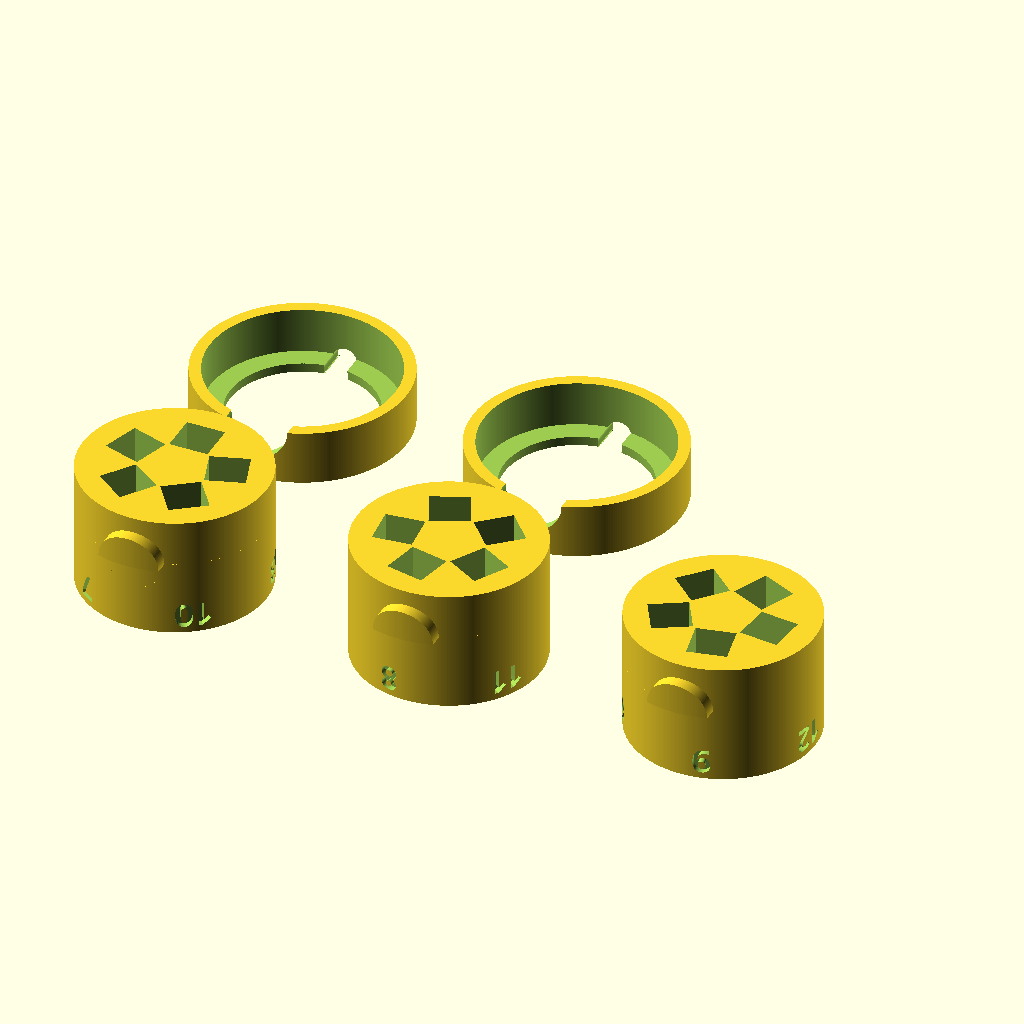
Cell 1: the model at its default parameters.
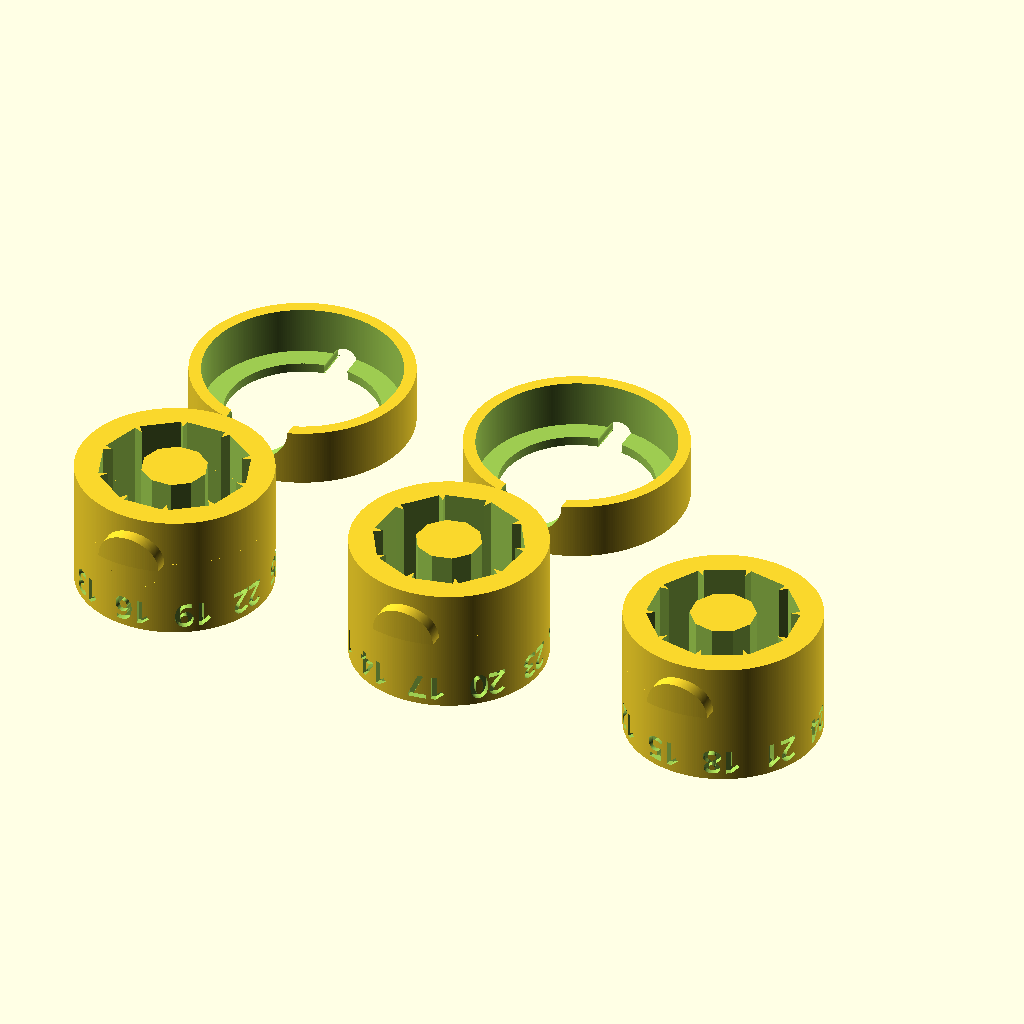
Cell 2 — letters set to 30, the other parameters unchanged.
The same orthographic view direction (rotation 55°, 0°, 25°; colour scheme Cornfield) for every cell, with the view re-fitted per cell, so scale and position can differ between cells.
Source of the model, WasherStampJig.scad:
/*
This is WasherStampJig by mahzhoor <mahzhoor@protonmail.com>
See https://github.com/mahzhoor/WasherStampJig for details

This program is free software: you can redistribute it and/or modify
it under the terms of the GNU General Public License as published by
the Free Software Foundation, either version 3 of the License, or
(at your option) any later version.

This program is distributed in the hope that it will be useful,
but WITHOUT ANY WARRANTY; without even the implied warranty of
MERCHANTABILITY or FITNESS FOR A PARTICULAR PURPOSE.  See the
GNU General Public License for more details.

You should have received a copy of the GNU General Public License
along with this program.  If not, see <https://www.gnu.org/licenses/>.

-

The following code requires text_on_OpenSCAD library (by Brody Kenrick) which is licensed LGPLv2.1.
See https://github.com/brodykenrick/text_on_OpenSCAD for details

*/

// v. 1.1

// Edit these parameters to customize the templates

/* Layout */

/* How many letters should fit on one washer? The more letters, the smaller angle between them. */
letters = 15;

/* How many stencils should the letters be divided into? Adjust it so that the letter holes do not overlap. */
stencils = 3;

/* How many copies do you plan to stamp at the same time? Each base holds one washer */
bases = 2;

/* Small gap between elements. If the stencil wiggle too much in the base - decrease. If it doesn't fit � increase. */
epsilon = 0.1;

/* Your metal stamps dimensions */
stamp_width = 6.25;
stamp_depth = 6.25;
stamp_height = 20;

/* Your washer dimensions */
washer_inner = 8.5;
washer_outer = 23.85;
washer_thickness = 1.5;

/* Additional parameters */
// You probably don't need to change them

wall_thickness = 2;
holder_height_ratio = 0.45;
font_size = 4;
marker_thickness = 4;

// End of parameters

/* [Hidden] */

angle = 360/letters;
r = (washer_inner-epsilon)/2+((washer_outer+epsilon-washer_inner-epsilon)/2-(stamp_depth+epsilon))/2; // inner line r for stamp
$fn=300;

box_size = max(
    (washer_outer+epsilon) + 2 * wall_thickness, // if stencils are small
    (r + (stamp_depth+epsilon) + 2 * wall_thickness) * 2 // if stencils are big
);

displacement = [box_size/2,box_size/2,0];
font_adj = (font_size / (2*3.1416*(box_size/2)) * 360)/4;

//Stencils
for (k = [0:stencils-1]) {
    translate([k*box_size*1.5,0,0]) {
        translate(displacement)
        rotate([0,180,0]) translate([0,0,-stamp_height]) // flip
        difference() {
            union() {
                cylinder(h=stamp_height,r=box_size/2); // main body
                translate([0,0,-washer_thickness]) rounded_inset(0);
            }
            holes(stamp_width, stamp_depth, stamp_height, r, letters, k+1, stencils); // holes
        }
    }

}

//Bases
for (m = [0:bases-1]) {
    translate([m*box_size*1.5+box_size/2,box_size*2,0])
    difference() {
        cylinder(h=stamp_height*holder_height_ratio,r=box_size/2+wall_thickness); // outer body
        translate([0,0,washer_thickness]) cylinder(h=stamp_height,r=box_size/2+epsilon); // inner body
        translate([0,0,-epsilon]) cylinder(h=washer_thickness+2*epsilon,d=washer_outer+epsilon); // washer
        union() { // marker hole
            translate([-marker_thickness/2,0,0]) cube([marker_thickness,box_size,washer_thickness/2+epsilon]);
            translate([0,0,washer_thickness/2+epsilon]) rotate([0,0,180]) rotate([90,0,0]) cylinder(r=marker_thickness/2, h=box_size);
        }
        rounded_inset(epsilon);
        
    } // difference
} // for

module rounded_inset(eps) {
    //eps is additional epsilon for spacing of the hole
    translate([0,3*epsilon,0])
    intersection() {
        difference() {
            cylinder(h=stamp_height*holder_height_ratio+eps,r=box_size/2+wall_thickness+3*epsilon+eps); // outer body
            translate([0,0,washer_thickness]) cylinder(h=stamp_height,r=box_size/2+epsilon/2-eps); // inner body with epsilon
        }
        translate([0,-box_size/2+wall_thickness/2+epsilon/4,stamp_height*holder_height_ratio-eps])
        rotate([90,0,0])
        cylinder(h=2*wall_thickness+eps,r=2.5*wall_thickness+eps);                
    }
}


module holes(width, depth, height, r, letters_count, stencil_nb, stencils) {
    
    //Top number
    text_on_cube(str(stencil_nb),cube_size=[box_size,box_size,height*2],face="top");


    for (i = [0:1:letters_count]){
        if (
            (i+1-stencil_nb)%stencils == 0 && // divisible per stencil_nb
            i*angle <= stencil_nb*angle+360-stencils*angle // last not in first
        ) {
            //Stamp hole
            rotate(i*-angle){
                translate([
                    -(stamp_width+epsilon)/2, r, -epsilon])
                cube([(stamp_width+epsilon), stamp_depth+epsilon, stamp_height+epsilon*2]);
               
            }
            //Number
            text_on_cylinder(str(i+1),font="RobotoMono:style=Bold",size=font_size,locn_vec=[0,0,height-font_size/2-wall_thickness/2],r=box_size/2,h=height,spacing=0.85,cylinder_center=true,eastwest=(-angle*i)-180+font_adj,extrusion_height=wall_thickness);
            
        }
    }

}


// The following code is part of the text_on_OpenSCAD library (by Brody Kenrick) which is licensed LGPLv2.1.
// See https://github.com/brodykenrick/text_on_OpenSCAD for details

// text_on.scad

/*  text on ....
    This is a rework of version 3 of write.scad to use the new OpenSCAD internal text() primitive.
    All credit to Harlan Martin (harlan@sutlog.com) for his great effort on the original.
    Great thanks to t-paul (and the OpenSCAD dev team) on adding the new text() primitive.
*/


/*
The arguments to be provided for each function are explictly in the modules.

All modules take close to all the arguments to text() [Not all features are supported in all text_on_object() modules though -- try them out warnings will be given if it is not supported]

text() params:
t
size
spacing
font
direction -- ltr, ttb, btt or rtl
language
script
halign -- left, right or center
valign -- baseline, bottom, top or center

All modules also take the additional arguments:
extrusion_height = depth of the letter, i.e. how far it sits proud
rotate
center //center the text at the location it is being written (NOT that the object is centered)

ALL faux-objects that the text is applied to have center=true
TODO: object_center=true/false (already done for cylinder)

The above arguemnts can be seen in text_extrude() as all modules call that module evetually (often multiple times).

locn_vector -- Where the faux-object has been translated to. TODO: Rename object to translate_vector?

Additional arguments for text_on_cube():

Additional arguments for text_on_cylinder():

Additional arguments for text_on_circle():

Additional arguments for text_on_sphere():


*/

// These control the default values for text_extrude(), text_on_sphere(), text_on_cube(), text_on_cylinder(), text_on_circle()
// if the arguments are not included in the call to the module.

// Defaults
// Defaults for all modules
default_t = "text_on";
default_size = 4; // TODO - Can we make this 10?? To match internal size? There is an underlying value in text() -- This masks that.
default_font = "Liberation Mono";
default_spacing = 1; // Spacing between characters. There is an underlying value in text() -- This masks that. We try and match it here.
default_rotate = 0; // text rotation (clockwise)
default_center = true; //Text-centering
default_scale = [1,1,1];
default_extrusion_height = 2; //mm letter extrusion height
default_buffer_width = 0; //mm of buffer (thickening in all directions) to add to each letter

//Defaults for Cube
default_cube_face = "front"; // default face (top,bottom,left,right,back,front)
default_sphere_rounded = false; // default for rounded letters on text_on_sphere
default_cube_updown = 0; // mm up (-down) from center on face of cube
default_cube_rightleft = 0; // mm right(-left) from center on face of cube

//Defaults for Sphere
default_sphere_northsouth = 0;
default_sphere_eastwest = 0;
default_sphere_spin = 0; // TODO:Different to rotate? or up/down. Better name?

//Defaults for Cylinder (including circle as it is on top/bottom)
default_circle_middle = 0; // (mm toward middle of circle)
default_circle_ccw = false; // write on top or bottom in a ccw direction
default_circle_eastwest = 0;
default_cylinder_face = "side";
default_cylinder_updown = 0;

// Internal values - don't play with these :)
// This is much more accurate than the PI constant internal to Openscad.
internal_pi = 3.1415926535897932384626433832795028841971693993751058209;
internal_pi2 = internal_pi * 2;

// Internal values - You might want to play with these if you are using a proportional font
internal_space_fudge = 0.80; // Fudge for working out lengths (widths) of strings

debug = true;

// ---- Helper Functions ----
// String width (length from left to right or RTL) in OpenSCAD units
// NOTE: These are innacurate because we don't know the real spacing of the chars and so have to approximate
// They work for monospaced (fixed-width) fonts well
function width_of_text_char(size, spacing) = size * internal_space_fudge * spacing;
function width_of_text_string_num_length(length, size, spacing) = width_of_text_char(size, spacing) * length;
function width_of_text_string(t, size, spacing) = width_of_text_string_num_length(len(t), size, spacing);

function cylinder_center_adjusted_top(height, center) = (center == true) ? height / 2 : height;
function cylinder_center_adjusted_bottom(height, center) = (center == true) ? height / 2 : 0;


//Angle that measures width of letters on perimeter of a circle (and sphere and cylinder)
function rotation_for_character(size, spacing, r, rotate = 0) = (width_of_text_char( size, spacing ) / (internal_pi2 * r)) * 360 * (1 - abs(rotate) / 90);


//Rotate 1/2 width of text if centering    
//One less -- if we have a single char we are already centred..
function rotation_for_center_text_string(t, size, spacing, r, rotate, center) = (center) ? (width_of_text_string_num_length(len(t) - 1, size, spacing) / 2 / (internal_pi2 * r) * 360) : 0;

//Rotate according to rotate and if centred text also 1/2 width of text
function rotation_for_center_text_string_and_rotate(t, size, spacing,r,rotate,center) = ((center) ? (width_of_text_string(t, size, spacing) / 2 / (internal_pi2 * r) * 360) : 1) * (1 - abs(rotate) / 90);


//---- Text on Object Functions ----
//Text on the top or side of a cylinder.
//Supports writing on normal and slanty cylinders
//cylinder(h,r,center)
//cylinder(h,r1,r2,center)
module text_on_cylinder(t = default_t,
                        //Object-specific                        
                        locn_vec = [0,0,0],
                        r,
                        r1,
                        r2,
                        h,
                        face = default_cylinder_face,
                        updown = default_cylinder_updown,
                        rotate = default_rotate,
                        eastwest = default_circle_eastwest,
                        middle = default_circle_middle,
                        ccw = default_circle_ccw,
                        cylinder_center = false, //if the cylinder object we are writing on is center==true
                        //TODO: add rounded
                        
                        //All objects
                        extrusion_height = default_extrusion_height,
                        center = default_center,
                        //All objects -- arguments as for text()
                        font = undef,
                        size = default_size,
                        direction = undef,
                        halign = undef,
                        valign = undef,
                        language = undef,
                        script = undef,
                        spacing = default_spacing) {

//    echo (str("text_on_cylinder:There are " ,len(t) ," letters in t" , t));
//    echo (str("text_on_cylinder:","h" , h));
//    echo (str("text_on_cylinder:","r=" , r));
//    echo (str("text_on_cylinder:","r1=" , r1));
//    echo (str("text_on_cylinder:","r2=" , r2));

    if((halign != undef) || (halign != undef)) {
        echo(str("text_on_cylinder:","WARNING " , "halign and valign are NOT supported."));
    }

    rtl_sign = (direction == "rtl") ? -1 : 1;
    if((face == "top") || (face == "bottom")) {
        //Work on a circle
        locn_offset_vec = (face == "top" ) ? [0, 0, cylinder_center_adjusted_top(h, cylinder_center)] : [0, 0, cylinder_center_adjusted_bottom(h, cylinder_center)];
        rotation_angle = (face == "top" ) ? 0 : 180;
        int_radius = (r == undef) ? ((face == "top" ) ? r2 : r1 ) : r;  //Use the top/bottom radius for slanty-cylinders
        rotate(rotation_angle, [1, 0, 0])
        text_on_circle(t,
                locn_vec + locn_offset_vec,
                r = int_radius-size,
                font = font,size=size,
                spacing = spacing,
                direction = direction,
                language = language,
                script = script,
                halign = halign,
                valign = valign,
                extrusion_height = extrusion_height,
                rotate = rotate,
                eastwest = eastwest,
                middle = middle,
                ccw = ccw);
    } else {
        if((middle != undef) && (middle != default_circle_middle)) {
            //TODO: Which others?
            //TODO: Which side things aren't supported on the circle
            echo(str("text_on_cylinder:","WARNING " , "middle NOT supported for the SIDE of a cylinder."));
        }
        //Work on the side
        locn_offset_vec = (cylinder_center == true) ? [0, 0, 0] : [0, 0, h / 2]; 
        rotate(-rtl_sign * rotation_for_center_text_string_and_rotate(t, size, spacing, r, rotate, center), [0, 0, 1])
        translate(locn_vec + locn_offset_vec)
        __internal_text_on_cylinder_side(t,
                locn_vec,
                r = r,
                h = h,
                r1 = r1,
                r2 = r2,
                cylinder_center = cylinder_center,
                center = center,
                font = font,
                size = size,
                spacing = spacing,
                direction = direction,
                language = language,
                script = script,
                halign = halign,
                valign = valign,
                extrusion_height = extrusion_height,
                rotate = rotate,
                face = face,
                updown = updown,
                eastwest = eastwest);
    }
}

//circle(r)
module text_on_circle(t = default_t,
                      //Object-specific
                      locn_vec = [0, 0, 0],
                      r,
                      eastwest = default_circle_eastwest,
                      middle = default_circle_middle,
                      ccw = default_circle_ccw,

                      //All objects                      
                      extrusion_height = default_extrusion_height,
                      rotate = default_rotate,
                      center = default_center,
                      
                      //All objects -- arguments as for text()
                      font = undef,
                      size = default_size,
                      direction = undef,
                      halign = undef,
                      valign = undef,
                      language = undef,
                      script = undef,
                      spacing = default_spacing,
                      buffer_width = default_buffer_width) {
//    echo (str("text_on_circle:","There are " ,len(t) ," letters in t" , t));
//    echo (str("text_on_circle:","rotate=" , rotate));
//    echo (str("text_on_circle:","eastwest=" , eastwest));

    if((halign != undef) || (halign != undef)) {
        echo(str("text_on_circle:","WARNING " , "halign and valign are NOT supported."));
    }

    ccw_sign = (ccw == true) ? 1 : -1;
    rtl_sign = (direction == "rtl") ? -1 : 1;
    ttb_btt_inaction = (direction == "ttb" || direction == "btt") ? 0 : 1;
    rotate_z_outer = -rotate + ccw_sign * eastwest;
    rotate_z_inner = -rtl_sign * ccw_sign * ttb_btt_inaction * rotation_for_center_text_string(t, size, spacing, r-middle, rotate, center);
    rotate(rotate_z_outer, [0, 0, 1] )
    rotate(rotate_z_inner, [0, 0, 1] )
    translate(locn_vec)
    for(l = [0 : len(t) - 1]) {
        //TTB/BTT means no per letter rotation
        rotate_z_inner2 = -ccw_sign * 90 + ttb_btt_inaction * rtl_sign * ccw_sign * l * rotation_for_character(size, spacing, r - middle, rotate = 0);   //Bottom out=-270+r
        //TTB means we go toward center, BTT means away
        vert_x_offset = (direction == "ttb" || direction == "btt") ? (l * size * ((direction == "btt") ? -1 : 1)) : 0;
        rotate(rotate_z_inner2, [0, 0, 1])
        translate([r - middle - vert_x_offset, 0, 0])
        rotate(-ccw_sign * 270, [0, 0, 1]) // flip text (botom out = -270)
        text_extrude(t[l],
                center = true,
                font = font,
                size = size,
                rotate = undef,
                spacing = spacing,
                direction = undef, //We don't pass direction ( misaligns inside text() ). TODO: Investigate why
                language = language,
                script = script,
                halign = halign,
                valign = valign,
                extrusion_height = extrusion_height,
                buffer_width = buffer_width);
    }
}

//Only expected to be called from another function. No defaults as expected to be done in parent.
//NOTE: This is hacked. Requires more mathematics than I feel like to do properly today....
//TODO: Refactor the two operations - side of normal and slanty
//No default checks in this funciton -- done in parent
module __internal_text_on_cylinder_side(t = default_t,
                      //Object-specific
                      locn_vec = [0, 0, 0],
                      r,
                      r1,
                      r2,
                      h,
                      cylinder_center,
                      
                      //All objects
                      extrusion_height = default_extrusion_height,
                      center = undef,
                      rotate = default_rotate,
                      
                      //All objects -- arguments as for text()
                      font = undef,
                      size = default_size,
                      direction = undef,
                      halign = undef, //Overridden
                      valign = undef,
                      language = undef,
                      script = undef,
                      spacing = default_spacing,
                      buffer_width = default_buffer_width) {
//    echo (str("__internal_text_on_cylinder_side:There are " ,len(t) ," letters in t" , t));
//    echo (str("__internal_text_on_cylinder_side:","h=" , h));
//    echo (str("__internal_text_on_cylinder_side:","r=" , r));
//    echo (str("__internal_text_on_cylinder_side:","r1=" , r1));
//    echo (str("__internal_text_on_cylinder_side:","r2=" , r2));
//    echo (str("__internal_text_on_cylinder_side:","direction=" , direction));
    
    if((halign != undef) || (halign != undef)) {
        echo(str("text_on_cylinder:","WARNING " , "halign and valign are NOT supported."));
    }

    wid = width_of_text_char( size, spacing ); //TODO: refactor this out?

    function calc_radius_at_height_offset(r1, r2, h_total, h_offset) = r1 + ((r2 - r1) * (h_total - h_offset) / h_total);
    
    //Has to factor in up/downedness
    //Starts at middle height then height displacement is reduced under rotation and by the slope of the uneven radii
    function calc_height_offset_at_length(r1, r2, h, length, rotate, updown) = h / 2 - updown + length * rotate / 90 * cos(atan((r2 - r1) / h));

    function calc_radius_at_length(r1, r2, h, length, rotate, updown) = calc_radius_at_height_offset(r1, r2, h, calc_height_offset_at_length(r1, r2, h, length, rotate, updown));
    
    if(r == undef) {
        //Slanty-cylinder (truncated cone) warnings
        if((direction == "btt") || (direction == "ttb")) {
            //TODO: After the issues are resolved refactoring should give this pretty easily
            echo(str("text_on_cylinder:","WARNING" , " - Slanty-cylinders definitely don't directions TTB or BTT on sides yet. Setting direction to ltr."));
        }
        if(center == true) {
            echo(str("text_on_cylinder:","WARNING" , " - Slanty-cylinders don't support centering yet. Setting center to false. You can adjust updown and eastwest and achieve most of what you are after...."));
        }
    }

    r1 = (r1 != undef) ? r1 : r;
    r2 = (r2 != undef) ? r2 : r;
    //NOTE: r is not used after here. We operate on generalised slanty cone (r1 and r2)
    
    //TODO: Look at changing this to extrusion_height_center
    //and renaming the other as text_center
    rr1 = (center) ? r1 - extrusion_height / 2 : r1;
    rr2 = (center) ? r2 - extrusion_height / 2 : r2;
    
    ccenter = (r != undef) ? center : false; //We don't do (text) centering for the slanty cones/helical paths (yet? ever?). Needs to do quite a few offset calcs.
    ddirection = ((r == undef) && ((direction == "ttb") || (direction == "btt"))) ? "ltr" : direction; //We don't do ttb or btt directions on slanty
    rtl_sign = (ddirection == "rtl") ? -1 : 1;

        //This code takes care of slanty cylinders and "normal" cylinders
    translate([0, 0, updown])
    rotate(eastwest, [0, 0, 1])
    for(l = [0 : len(t) - 1]) {
        //TODO: TTB and BTT need to have a different concept of path/length than this for RTL/LTR
           //width_of_... is half a char too long -- add 0.5 (counting from zero)
        length_to_center_of_char = width_of_text_string_num_length(l + 0.5, size, spacing);
        radius_here = calc_radius_at_length(rr1, rr2, h, length_to_center_of_char, rotate, updown);
        //Rotating into position and tangentially to surface -- Don't rotate per character for ttb/btt
        //-90 is to get centering at origin
        rotate_z_inner = -90 + rtl_sign * rotation_for_character(size, spacing, radius_here, rotate) * ((ddirection == "ttb" || ddirection== "btt") ?  0 : l);
        rotate(rotate_z_inner, [0, 0, 1]) {
            //Positioning - based on (somewhat innacurate) string length
            //Offset per character to go up/down the side in ttb/btt -- TTB down, BTT up
            vert_z_char_offset = (ddirection == "ttb" || ddirection == "btt") ?  (l * size * ((ddirection == "ttb") ? -1 : 1 )) :  0 ;
            //Only if RTL/LTR and if center -- center the text (starts off in a more visually appealing location)
            vert_z_half_text_offset_tmp = (len(t) -1) / 2 * (rotate / 90 * wid);
            vert_z_half_text_offset = ((ddirection == "ttb" || ddirection == "btt") || (ccenter == false)) ? 0 : vert_z_half_text_offset_tmp;
            translate([ radius_here , 0, vert_z_char_offset - l * (rotate / 90 * wid) + vert_z_half_text_offset])

            //Flip to tangent on the sloping side (without respecting rotation impact on the tangent -- rotate seems a little off. TODO: Investigate).
            rotate(atan((rr2 - rr1) /h), [0, 1, 0])
            //Flip onto face of "normal" cylinder
            rotate(90, [1, 0, 0])
            rotate(90, [0, 1, 0])

            //Modify the offset of the baselined text to center
            translate([0, (ccenter) ? -size / 2 : 0, 0])
        
            text_extrude(t[l],
                    center = false,
                    rotate = rotate,
                    font = font,
                    size = size,
                    spacing = spacing,
                    direction = undef, //We don't pass direction ( misaligns inside text() ). TODO: Investigate why
                    language = language,
                    script = script,
                    halign = "center", //This can be relaxed eventually
                    valign = "baseline", //Need this to keep all letters on the same line (could also support top -- otherw will make
                    extrusion_height = extrusion_height,
                    buffer_width = buffer_width);
        }
    }
}

//sphere(r)
//NB: Iterates through characters/glyphs and presents them individually (but supports actions across the entire string still)
//supports all features of text() except: halign and valign
module text_on_sphere(t = default_t,
                      //Object-specific
                      locn_vec = [0,0,0],
                      r,
                      eastwest = default_sphere_eastwest,
                      northsouth = default_sphere_northsouth,
                      rotate  = default_rotate,
                      spin = default_sphere_spin,
                      rounded  = default_sphere_rounded,
                      //All objects
                      extrusion_height = default_extrusion_height,
                      center = default_center, //center = false doesn't really even make sense to do (IMHO)
                      scale = default_scale,
                      //All objects -- arguments as for text()
                      font = undef,
                      size = default_size,
                      direction = undef,
                      halign = undef, //Not supported - only here to enable a warning
                      valign = undef, //Not supported - only here to enable a warning
                      language = undef,
                      script = undef,
                      spacing = default_spacing) {
    //echo ("text_on_sphere:There are " ,len(t) ," letters in t" , t);

    if((halign != undef) || (halign != undef)) {
        echo(str("text_on_sphere:","WARNING " , "halign and valign are NOT supported (functionality used in centering)."));
    }

    //TODO: refactor this?
    rtl_sign = (direction == "rtl") ? -1 : 1;
    
    //TODO: Look at changing this to extrusion_height_center
    //and renaming the other as text_center
    //If we are centered - we sink the radius by half the
    //extrusion height to draw "just below the surface"
    rr = (center) ? r - extrusion_height / 2 : r ;
    
    rotate(eastwest, [0, 0, 1])
    rotate(-northsouth, [1, 0, 0])
    rotate(spin, [0, 1, 0]) {
        //This tries to center the text (for RTL text).
        ttb_btt_inaction = (direction == "ttb" || direction == "btt") ? 0 : 1;
        rotate(-rtl_sign * ttb_btt_inaction * rotation_for_center_text_string(t, size, spacing, rr, rotate, center), [0, 0, 1]) {
            translate(locn_vec)
            if (rounded == false) {
                __internal_text_on_sphere_helper(t = t,
                        r = rr,
                        rotate = rotate,
                        center = center,
                        scale = scale,
                        font = font,
                        size = size,
                        spacing = spacing,
                        direction = direction,
                        language = language,
                        script = script,
                        halign = halign,
                        valign = valign,
                        extrusion_height = extrusion_height);
            } else {
                //If rounding then clip the text inside an inner sphere and outer sphere
                intersection() {
                    __internal_text_on_sphere_helper(t = t,
                            r = rr,
                            rotate = rotate,
                            center = center,
                            scale = scale,
                            font = font,
                            size = size,
                            spacing = spacing,
                            direction = direction,
                            language = language,
                            script = script,
                            halign = halign,
                            valign = valign,
                            extrusion_height = extrusion_height * 2); //Make it proud to clip it off.
                    //Shell - bounding inner and outer
                    difference() { //rounded outside
                        sphere(rr + extrusion_height);
                        // rounded inside for indented text
                        sphere( rr  );
                    }
                }
            }
        }
    }
}

//internal function -- don't call directly
//No default checks in this funciton -- done in parent
module __internal_text_on_sphere_helper(t = default_t,
                      //Object-specific
                      r,
                      //All objects
                      extrusion_height = default_extrusion_height,
                      center = default_center,
                      scale = default_scale,
                      //All objects -- arguments as for text()
                      font = undef,
                      size = default_size,
                      direction = undef,
                      //halign           = undef,
                      //valign           = undef,
                      language = undef,
                      script = undef,
                      spacing = default_spacing,
                      buffer_width = default_buffer_width) {
    rtl_sign = (direction == "rtl") ? -1 : 1;
    ttb_btt_inaction = (direction == "ttb" || direction == "btt") ? 0 : 1;
    ttb_btt_action = (direction == "ttb" || direction == "btt") ? 1 : 0;
    
    for(l = [0 : len(t) - 1]) {
        rotate_z_inner = -90 + rtl_sign * ttb_btt_inaction * l * rotation_for_character(size, spacing, r, 0);
        translate_sign = (direction == "ttb" || direction == "btt") ? ((direction == "btt") ? 1 : -1)  : 0 ;
        //translate_effect = (direction=="ttb" || direction=="btt") ? 1  :  0 ;
        //Translate letter to be located on the sphere in up/down direction when we are doing TTB and BTT
        rotate(rotate_z_inner, [0, 0, 1])
        translate(r * [cos(0 + ttb_btt_action * rotation_for_character(size, spacing, r, rotate) * l), 0, translate_sign * ttb_btt_action * sin(0 +  rotation_for_character(size, spacing, r, rotate) * l)])
        //Rotate letter to be tangential to the new part of the sphere when we are doing TTB and BTT
        rotate(-90 * translate_sign * (0 + ttb_btt_action * rotation_for_character(size, spacing, r, rotate) * l) / 90 , [0, 1, 0])
        //Flip character into position to be flush against sphere
        rotate(90, [1, 0, 0])
        rotate(90, [0, 1, 0])
    
        //Modify the offset of the baselined text to center
        translate([0, (center) ? -size / 2 : 0 , 0])
        text_extrude(t[l],
                center = false,
                rotate = rotate,
                scale = scale,
                font = font,
                size = size,
                spacing = spacing,
                direction = undef, //We don't pass direction ( misaligns inside text() ). TODO: Investigate why
                language = language,
                script = script,
                halign = "center", //This can be relaxed eventually
                valign = "baseline", //Need this to keep all letters on the same line (could also support top -- otherw will make wonky letters)
                extrusion_height = extrusion_height,
                buffer_width = buffer_width);
    }
}



//cube(size)
//cube([width,h,depth])
//NB: cube_size is used instead of size (the name size is used in the text module)
//NB: Passes through text as strings -- supports all features of text()
module text_on_cube(  t = default_t,
                      //Object-specific
                      cube_size, //number or 3-vector
                      face = default_cube_face,
                      rightleft = default_cube_rightleft,
                      updown = default_cube_updown,
                      //All objects
                      locn_vec = [0, 0, 0],
                      extrusion_height = default_extrusion_height,
                      center = undef,
                      rotate = default_rotate,
                      scale = default_scale,
                      //All objects -- arguments as for text()
                      font = undef,
                      size = default_size,
                      direction = undef,
                      halign = undef,
                      valign = undef,
                      language = undef,
                      script = undef,
                      spacing = default_spacing,
                      buffer_width = default_buffer_width) {
    //echo (str("text_on_cube:","There are " ,len(t) ," letters in t" , t));
    //echo (str("text_on_cube:","cube_size" , cube_size));
    
    if((halign != undef) || (halign != undef)) {
        echo(str("text_on_cube:","WARNING " , "halign and valign are NOT supported."));
    }

    int_cube_size = (str(cube_size)[0] != "[") ? [cube_size, cube_size, cube_size] : cube_size;
    rotate_x = ((face == "front") || (face == "back") || (face == "left") || (face == "right")) ? 90 : ((face == "bottom") ? 180 : 0); // Top is zero
    rotate_y = ((face == "back") || (face == "left") || (face == "right")) ? (face == "back") ? 180 : ((face == "left") ? -90 : 90) : 0 ; // Right is 90, Top, bottom, front are zero
    locn_vec_offset =
            (face == "front") ?               [+rightleft, -int_cube_size[1] / 2, +updown]
            : ((face == "back") ?             [+rightleft, +int_cube_size[1] / 2, +updown]
                : ((face== "left") ?          [-int_cube_size[0] / 2, +rightleft, +updown]
                    : ((face == "right") ?    [+int_cube_size[0] / 2, +rightleft, +updown]
                        : ((face == "top") ?  [+rightleft, +updown, +int_cube_size[2] / 2]
                            :                 [+rightleft, -updown, -int_cube_size[2] / 2]
                            )))); // bottom
                            
    translate(locn_vec + locn_vec_offset)
    rotate(rotate_x, [1, 0, 0])
    rotate(rotate_y, [0, 1, 0]) // rotate around the y axis (z before rotation)
    text_extrude(t,
            center = center,
            rotate = rotate,
            scale = scale,
            font = font,
            size = size,
            spacing = spacing,
            direction = direction, // Does this misalign inside text()? the individual character modules do.
            language = language,
            script = script,
            halign = halign,
            valign = valign,
            extrusion_height = extrusion_height,
            buffer_width = buffer_width );
}

function default_if_undef(val, default_val) = (val != undef) ? val : default_val;

// Print a single character or a string at the desired extrusion height
// Passes on values to text() that are passed in
// TODO: Add x,y,z rotations get text facing the right way from the start)
module text_extrude( t = default_t,
                     extrusion_height = default_extrusion_height,
                     center = default_center, // Fudgy. YMMV. // TODO:center_extrusion, or extrusion offset??
                     rotate = default_rotate,
                     scale = default_scale, // For scaling by different on axes (for widening etc)
                     // Following are test() params (in addition to t=)
                     font = default_font,
                     size = default_size,
                     direction = undef,
                     halign  = undef,
                     valign = undef,
                     language = undef,
                     script = undef,
                     spacing = default_spacing,
                     buffer_width = default_buffer_width) {
    //echo (str("text_extrude:","There are " ,len(t) ," letters in text" , t));
    //echo (str("text_extrude:","extrusion_height=" , extrusion_height));
    
    if(center == true) {
        if((halign != undef) || (valign != undef)) {
            echo(str("text_extrude:","WARNING " , "When center is true, then halign and valign are NOT supported."));
        }
    }
    
    // As arguments are explicitly set as undef (from higher functions) as they come down (they don't get defaults in this function as they are set as something)
    // we need to check and replace any that we don't want to be undef
    t = default_if_undef(t, default_t);
    font = default_if_undef(font, default_font);
    extrusion_height = default_if_undef(extrusion_height, default_extrusion_height);
    center = default_if_undef(center, default_center);
    rotate = default_if_undef(rotate, default_rotate);
    spacing = default_if_undef(spacing, default_spacing);
    size = default_if_undef(size, default_size);
    
    halign = (center) ? "center" : halign ;
    valign = (center) ? "center" : valign ;
    extrusion_center = (center) ? true : false ;
    
    scale(scale)
    rotate(rotate, [0, 0, -1]) //TODO: Do we want to make this so that the entire vector can be set?
    linear_extrude(height = extrusion_height, convexity = 10, center = extrusion_center)
    offset(delta = buffer_width)
    text(text = t,
            size = size,
            $fn = 40,
            font = font,
            direction = direction,
            spacing = spacing,
            halign = halign,
            valign = valign,
            language = language,
            script = script);
}
Customizer parameters (derived from the source; name, type, default, range or options):
letters: number, default 15
stencils: number, default 3
bases: number, default 2
epsilon: number, default 0.1
stamp_width: number, default 6.25
stamp_depth: number, default 6.25
stamp_height: number, default 20
washer_inner: number, default 8.5
washer_outer: number, default 23.85
washer_thickness: number, default 1.5
wall_thickness: number, default 2
holder_height_ratio: number, default 0.45
font_size: number, default 4
marker_thickness: number, default 4
